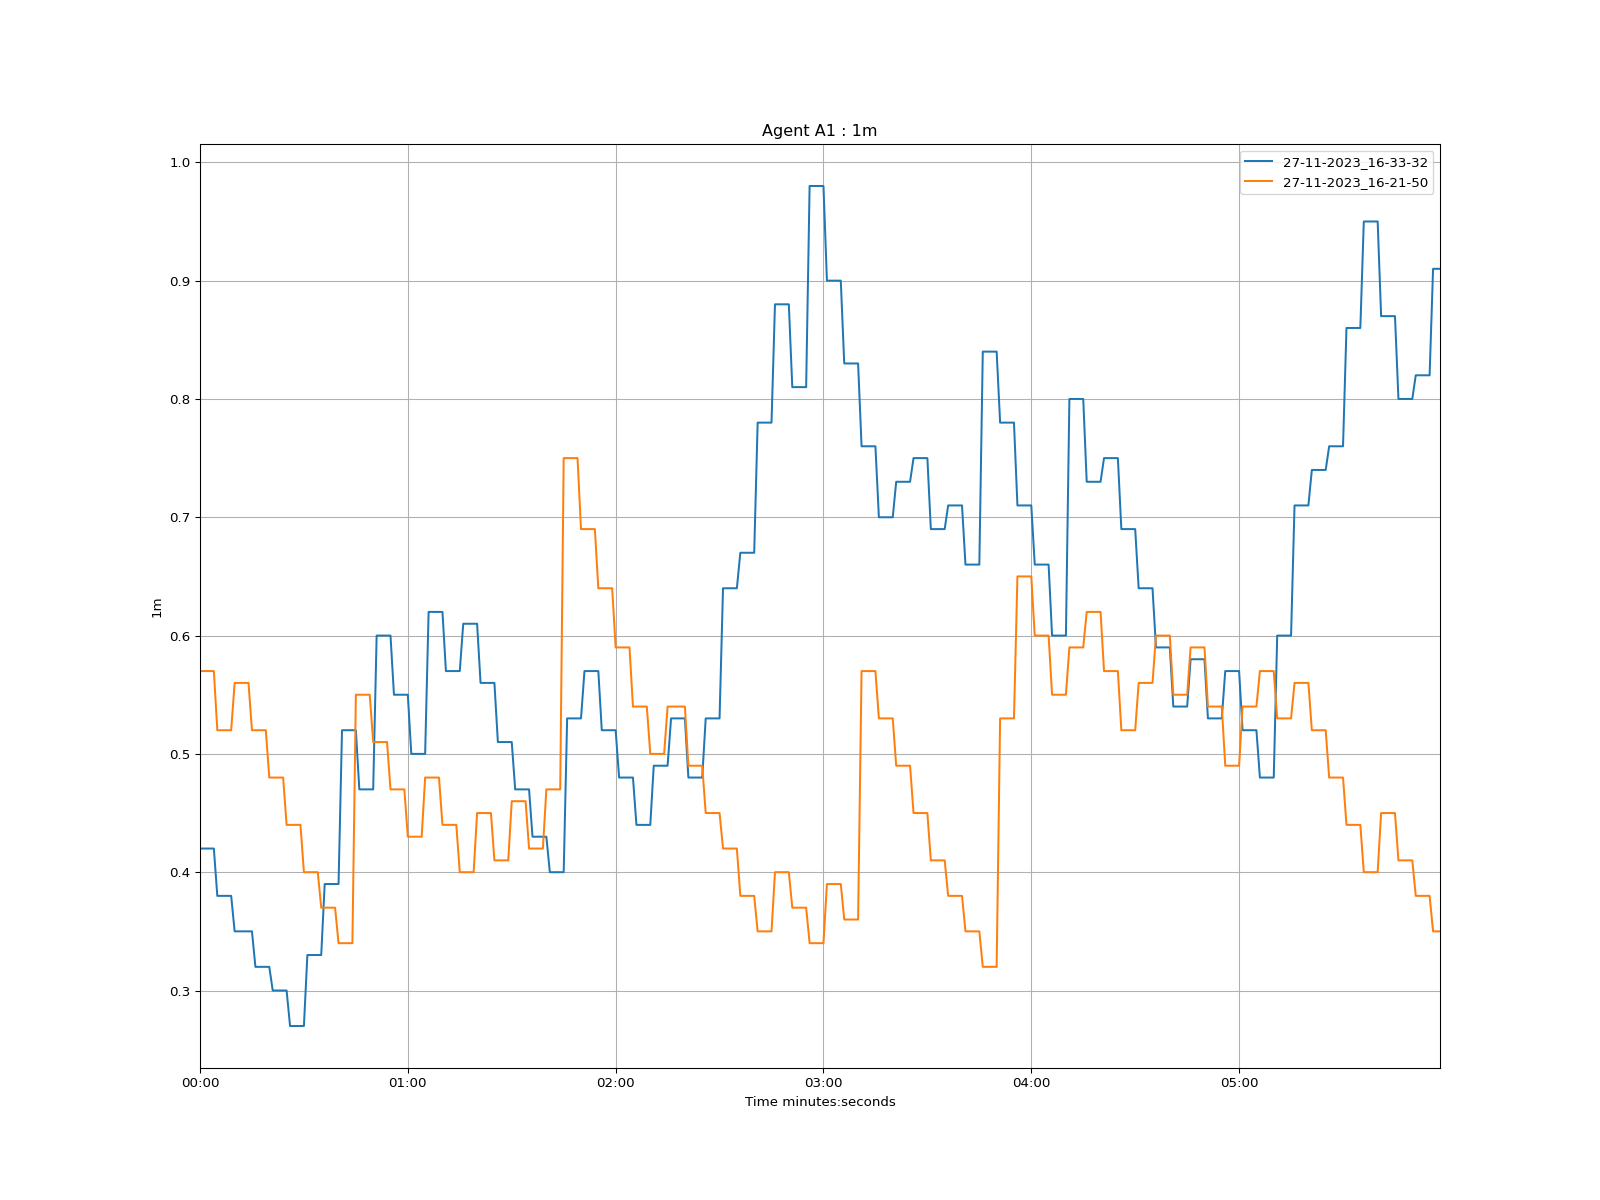

The data file committed next to this chart (first rows):
time, 27-11-2023_16-33-32, 27-11-2023_16-21-50
1970-01-01 00:00:00, 0.42, 0.57
1970-01-01 00:00:01, 0.42, 0.57
1970-01-01 00:00:02, 0.42, 0.57
1970-01-01 00:00:03, 0.42, 0.57
1970-01-01 00:00:04, 0.42, 0.57
1970-01-01 00:00:05, 0.38, 0.52
1970-01-01 00:00:06, 0.38, 0.52
1970-01-01 00:00:07, 0.38, 0.52
1970-01-01 00:00:08, 0.38, 0.52
1970-01-01 00:00:09, 0.38, 0.52
1970-01-01 00:00:10, 0.35, 0.56
1970-01-01 00:00:11, 0.35, 0.56
1970-01-01 00:00:12, 0.35, 0.56
1970-01-01 00:00:13, 0.35, 0.56
1970-01-01 00:00:14, 0.35, 0.56
1970-01-01 00:00:15, 0.35, 0.52
1970-01-01 00:00:16, 0.32, 0.52
1970-01-01 00:00:17, 0.32, 0.52
1970-01-01 00:00:18, 0.32, 0.52
1970-01-01 00:00:19, 0.32, 0.52
1970-01-01 00:00:20, 0.32, 0.48
1970-01-01 00:00:21, 0.3, 0.48
1970-01-01 00:00:22, 0.3, 0.48
1970-01-01 00:00:23, 0.3, 0.48
1970-01-01 00:00:24, 0.3, 0.48
1970-01-01 00:00:25, 0.3, 0.44
1970-01-01 00:00:26, 0.27, 0.44
1970-01-01 00:00:27, 0.27, 0.44
1970-01-01 00:00:28, 0.27, 0.44
1970-01-01 00:00:29, 0.27, 0.44
1970-01-01 00:00:30, 0.27, 0.4
1970-01-01 00:00:31, 0.33, 0.4
1970-01-01 00:00:32, 0.33, 0.4
1970-01-01 00:00:33, 0.33, 0.4
1970-01-01 00:00:34, 0.33, 0.4
1970-01-01 00:00:35, 0.33, 0.37
1970-01-01 00:00:36, 0.39, 0.37
1970-01-01 00:00:37, 0.39, 0.37
1970-01-01 00:00:38, 0.39, 0.37
1970-01-01 00:00:39, 0.39, 0.37
1970-01-01 00:00:40, 0.39, 0.34
1970-01-01 00:00:41, 0.52, 0.34
1970-01-01 00:00:42, 0.52, 0.34
1970-01-01 00:00:43, 0.52, 0.34
1970-01-01 00:00:44, 0.52, 0.34
1970-01-01 00:00:45, 0.52, 0.55
1970-01-01 00:00:46, 0.47, 0.55
1970-01-01 00:00:47, 0.47, 0.55
1970-01-01 00:00:48, 0.47, 0.55
1970-01-01 00:00:49, 0.47, 0.55
1970-01-01 00:00:50, 0.47, 0.51
1970-01-01 00:00:51, 0.6, 0.51
1970-01-01 00:00:52, 0.6, 0.51
1970-01-01 00:00:53, 0.6, 0.51
1970-01-01 00:00:54, 0.6, 0.51
1970-01-01 00:00:55, 0.6, 0.47
1970-01-01 00:00:56, 0.55, 0.47
1970-01-01 00:00:57, 0.55, 0.47
1970-01-01 00:00:58, 0.55, 0.47
1970-01-01 00:00:59, 0.55, 0.47
... 299 more rows
